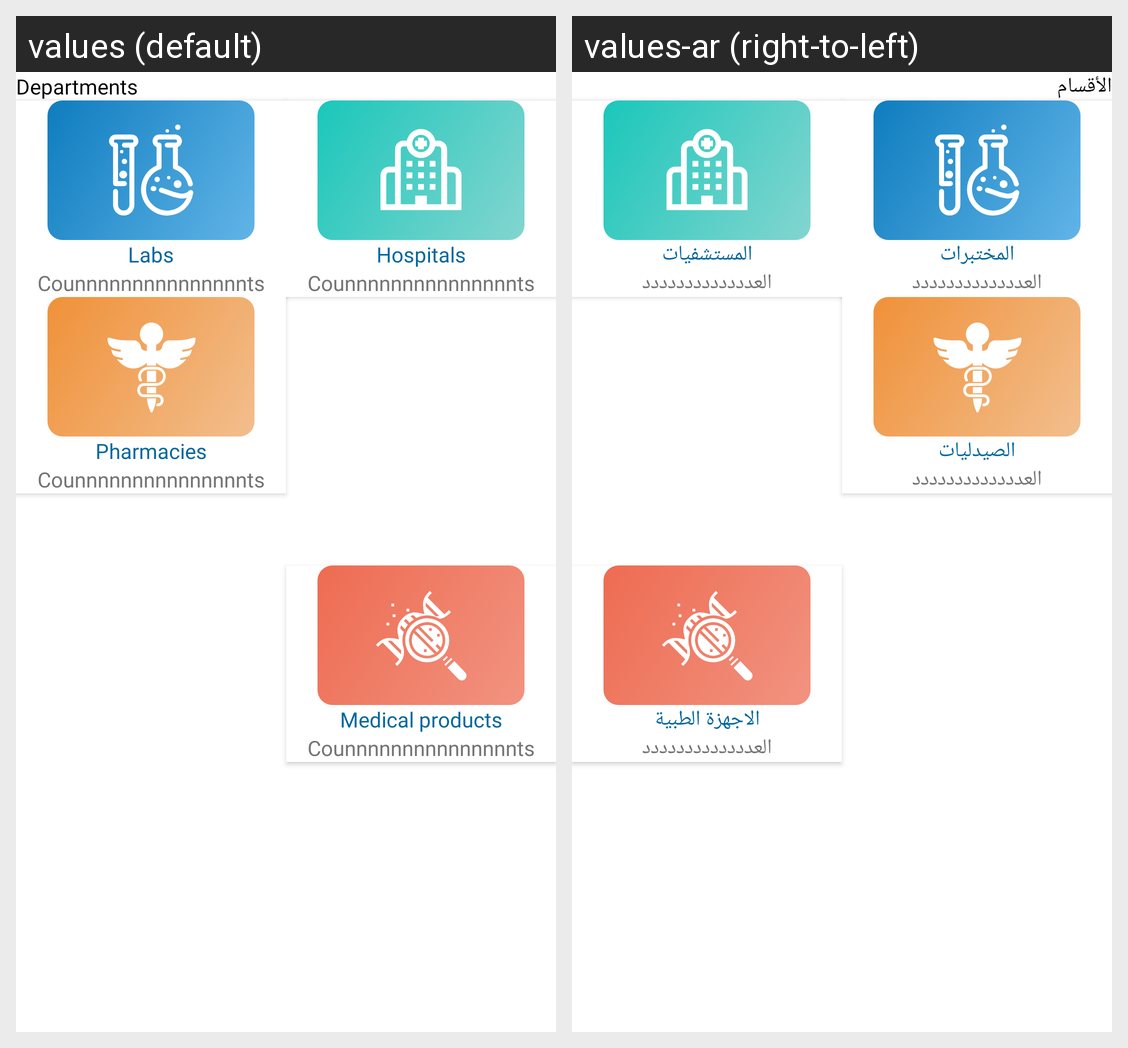

This grid shows one Android layout under two languages. Give, for every string resource on the screen, its name, the default text and each shown locale's text.
Android screen res/layout/home_department_section.xml rendered under 2 locales, left to right: values (default), values-ar (right-to-left). Device: Nexus 5 (rendered at 1080×1920; each locale shown at half size, 540×960, under a caption strip naming it); theme AppTheme.
Strings drawn on this screen, with the default value and each locale's value (text and hints the layout hard-codes, and strings that could not be matched under every locale, appear in the picture but are not listed):

departments
  values: Departments
  values-ar: الأقسام

labs
  values: Labs
  values-ar: المختبرات

departments_items_count
  values: Counnnnnnnnnnnnnnnts
  values-ar: العددددددددددددد

hospitals
  values: Hospitals
  values-ar: المستشفيات

pharmacies
  values: Pharmacies
  values-ar: الصيدليات

medical_products
  values: Medical products
  values-ar: الاجهزة الطبية
